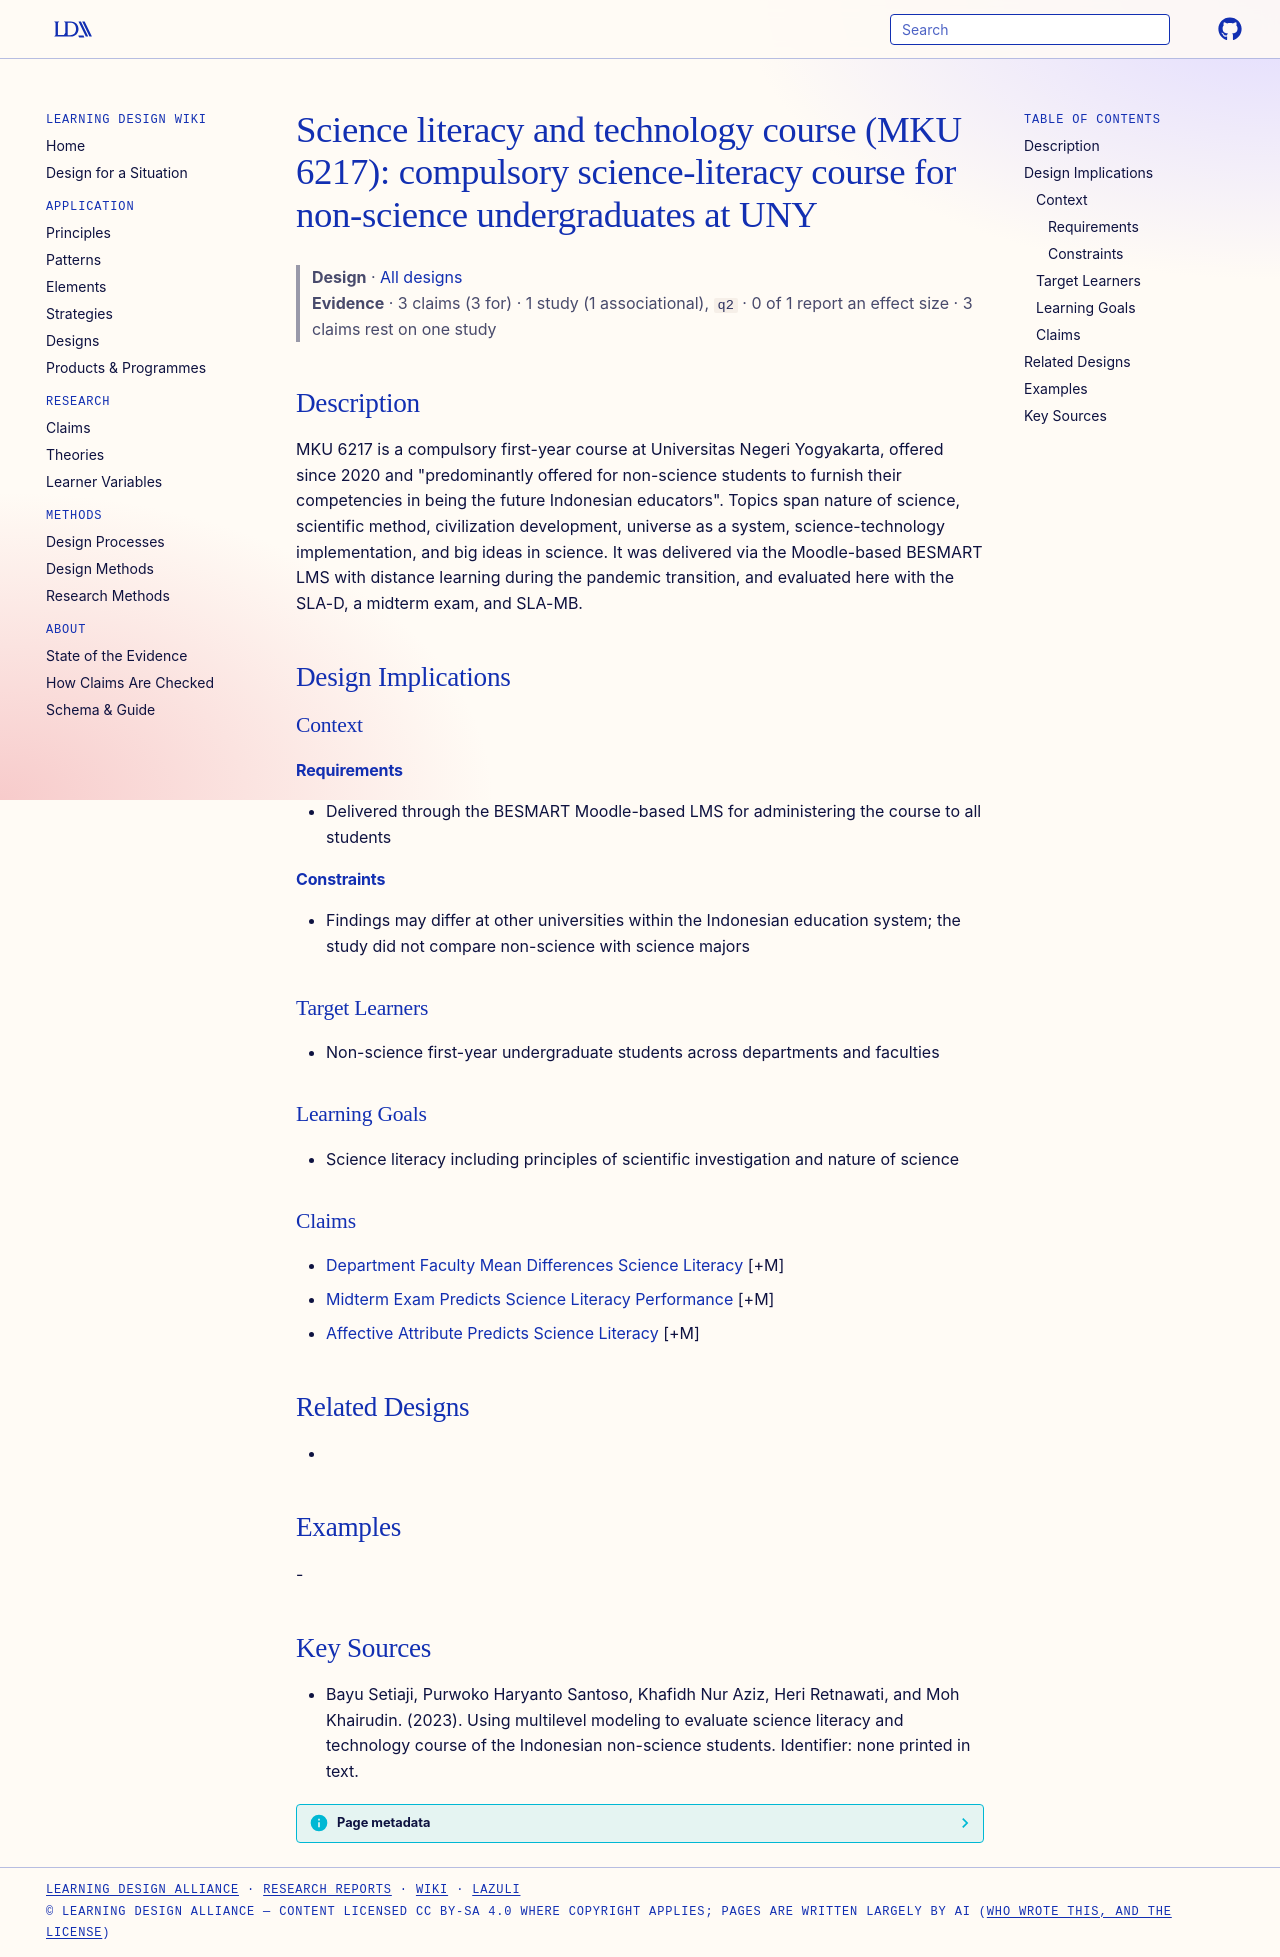

repository: Learning-Design-Alliance/learning-wiki · page: designs/mku6217-science-literacy-course-uny/index.html · generator: mkdocs

---
type: design
id: mku6217-science-literacy-course-uny
title: "Science literacy and technology course (MKU 6217): compulsory science-literacy course for non-science undergraduates at UNY"
description: "MKU 6217 is a compulsory first-year course at Universitas Negeri Yogyakarta, offered since 2020 and \"predominantly offered for non-science students to furnish their competencies in being the future Indonesian educators\"."
status: review
generated:
  by: "process:settle-candidates"
  at: 2026-11-19
sources:
  - id: bayu-setiaji-2023
    title: "Bayu Setiaji, Purwoko Haryanto Santoso, Khafidh Nur Aziz, Heri Retnawati, and Moh Khairudin. (2023). Using multilevel modeling to evaluate science literacy and technology course of the Indonesian non-science students. Identifier: none printed in text."
    author: Bayu Setiaji, Purwoko Haryanto Santoso, Khafidh Nur Aziz, Heri Retnawati, and Moh Khairudin
---

# Science literacy and technology course (MKU 6217): compulsory science-literacy course for non-science undergraduates at UNY

> **Design** · [All designs](index.md)
> **Evidence** · 3 claims (3 for) · 1 study (1 associational), `q2` · 0 of 1 report an effect size · 3 claims rest on one study

## Description
MKU 6217 is a compulsory first-year course at Universitas Negeri Yogyakarta, offered since 2020 and "predominantly offered for non-science students to furnish their competencies in being the future Indonesian educators". Topics span nature of science, scientific method, civilization development, universe as a system, science-technology implementation, and big ideas in science. It was delivered via the Moodle-based BESMART LMS with distance learning during the pandemic transition, and evaluated here with the SLA-D, a midterm exam, and SLA-MB.

## Design Implications

### Context
#### Requirements
- Delivered through the BESMART Moodle-based LMS for administering the course to all students
#### Constraints
- Findings may differ at other universities within the Indonesian education system; the study did not compare non-science with science majors

### Target Learners
- Non-science first-year undergraduate students across departments and faculties

### Learning Goals
- Science literacy including principles of scientific investigation and nature of science

### Claims
- [Department Faculty Mean Differences Science Literacy](../claims/department-faculty-mean-differences-science-literacy.md) [+M]
- [Midterm Exam Predicts Science Literacy Performance](../claims/midterm-exam-predicts-science-literacy-performance.md) [+M]
- [Affective Attribute Predicts Science Literacy](../claims/affective-attribute-predicts-science-literacy.md) [+M]

## Related Designs
- 

## Examples
-

## Key Sources
- Bayu Setiaji, Purwoko Haryanto Santoso, Khafidh Nur Aziz, Heri Retnawati, and Moh Khairudin. (2023). Using multilevel modeling to evaluate science literacy and technology course of the Indonesian non-science students. Identifier: none printed in text.
